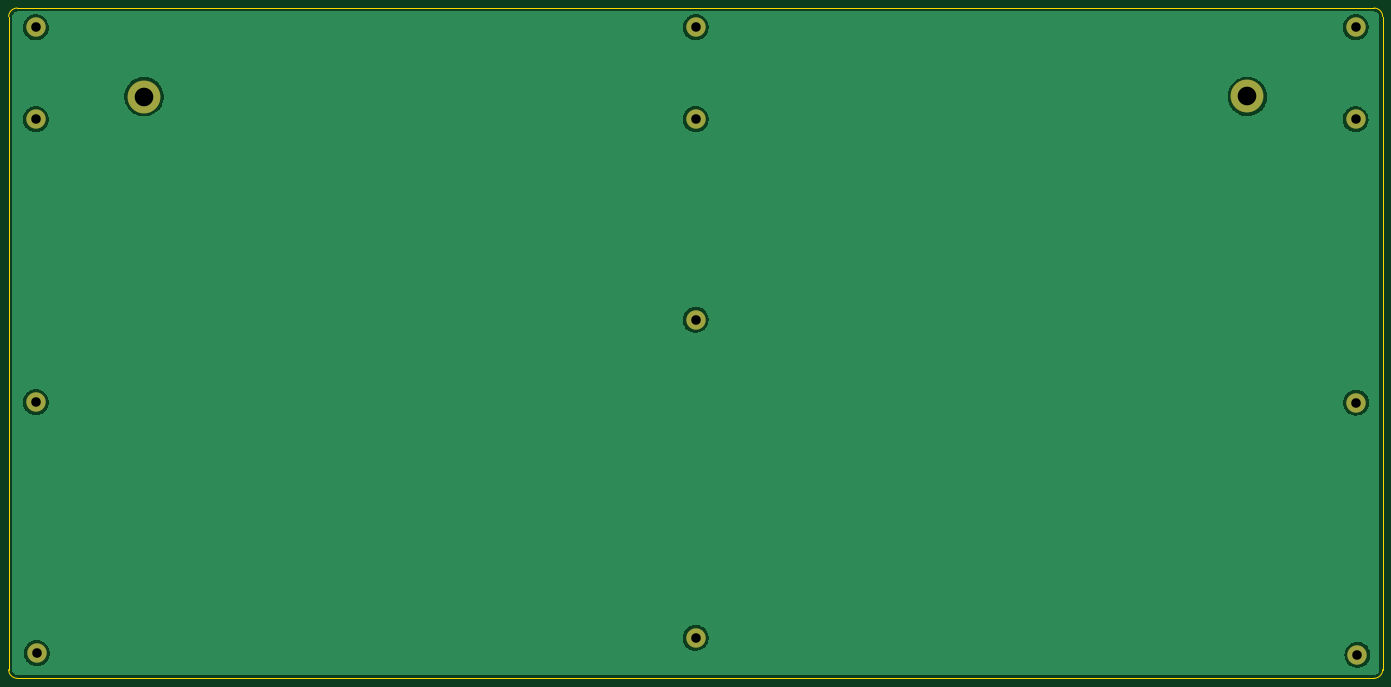
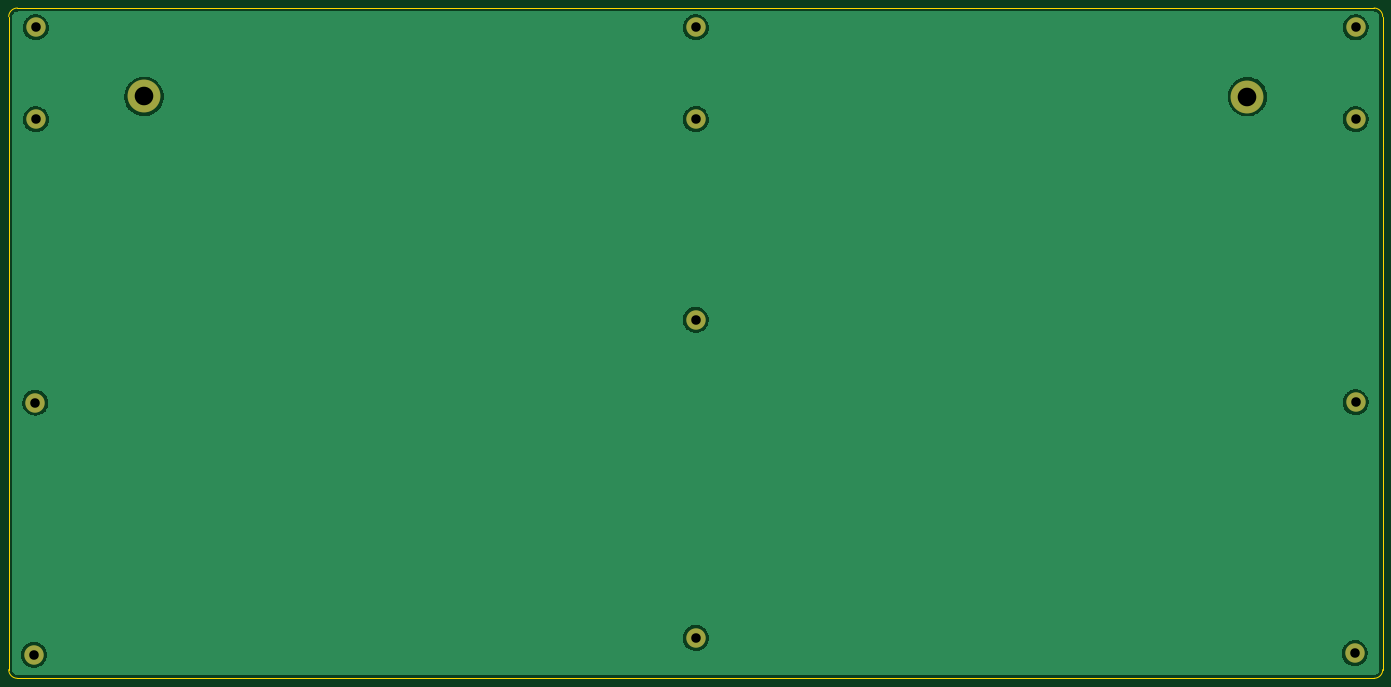
Circuit board: 11 layer files. Board 317.3 x 154.8 mm.
- bottom_copper: bottom-r1-B_Cu.gbl (59304 bytes)
- bottom_mask: bottom-r1-B_Mask.gbs (1543 bytes)
- paste: bottom-r1-B_Paste.gbp (548 bytes)
- bottom_silk: bottom-r1-B_Silkscreen.gbo (549 bytes)
- outline: bottom-r1-Edge_Cuts.gm1 (1347 bytes)
- top_copper: bottom-r1-F_Cu.gtl (59304 bytes)
- top_mask: bottom-r1-F_Mask.gts (1543 bytes)
- paste: bottom-r1-F_Paste.gtp (548 bytes)
- top_silk: bottom-r1-F_Silkscreen.gto (549 bytes)
- drill: bottom-r1-NPTH.drl (328 bytes)
- drill: bottom-r1-PTH.drl (679 bytes)

=== bottom_copper: bottom-r1-B_Cu.gbl (59304 bytes, source omitted) ===
=== bottom_mask: bottom-r1-B_Mask.gbs ===
G04 #@! TF.GenerationSoftware,KiCad,Pcbnew,6.0.11-2627ca5db0~126~ubuntu22.04.1*
G04 #@! TF.CreationDate,2023-03-02T17:54:08+00:00*
G04 #@! TF.ProjectId,bottom-r1,626f7474-6f6d-42d7-9231-2e6b69636164,rev?*
G04 #@! TF.SameCoordinates,Original*
G04 #@! TF.FileFunction,Soldermask,Bot*
G04 #@! TF.FilePolarity,Negative*
%FSLAX46Y46*%
G04 Gerber Fmt 4.6, Leading zero omitted, Abs format (unit mm)*
G04 Created by KiCad (PCBNEW 6.0.11-2627ca5db0~126~ubuntu22.04.1) date 2023-03-02 17:54:08*
%MOMM*%
%LPD*%
G01*
G04 APERTURE LIST*
%ADD10C,4.500000*%
%ADD11C,7.600000*%
G04 APERTURE END LIST*
D10*
G04 #@! TO.C,REF\u002A\u002A*
X140389914Y-94598500D03*
G04 #@! TD*
G04 #@! TO.C,REF\u002A\u002A*
X140383900Y-48273500D03*
G04 #@! TD*
G04 #@! TO.C,REF\u002A\u002A*
X-11991100Y-113648500D03*
G04 #@! TD*
G04 #@! TO.C,REF\u002A\u002A*
X292908900Y-113748500D03*
G04 #@! TD*
G04 #@! TO.C,REF\u002A\u002A*
X-11766100Y-171573500D03*
G04 #@! TD*
G04 #@! TO.C,REF\u002A\u002A*
X140383900Y-27073500D03*
G04 #@! TD*
G04 #@! TO.C,REF\u002A\u002A*
X293208900Y-171973500D03*
G04 #@! TD*
G04 #@! TO.C,REF\u002A\u002A*
X140383900Y-168073500D03*
G04 #@! TD*
G04 #@! TO.C,REF\u002A\u002A*
X-11991100Y-48298500D03*
G04 #@! TD*
G04 #@! TO.C,REF\u002A\u002A*
X292783900Y-27073500D03*
G04 #@! TD*
G04 #@! TO.C,REF\u002A\u002A*
X292758900Y-48298500D03*
G04 #@! TD*
G04 #@! TO.C,REF\u002A\u002A*
X-11991100Y-27098500D03*
G04 #@! TD*
D11*
G04 #@! TO.C,REF\u002A\u002A*
X13008900Y-43098500D03*
G04 #@! TD*
G04 #@! TO.C,REF\u002A\u002A*
X267783900Y-43073500D03*
G04 #@! TD*
M02*

=== paste: bottom-r1-B_Paste.gbp ===
G04 #@! TF.GenerationSoftware,KiCad,Pcbnew,6.0.11-2627ca5db0~126~ubuntu22.04.1*
G04 #@! TF.CreationDate,2023-03-02T17:54:08+00:00*
G04 #@! TF.ProjectId,bottom-r1,626f7474-6f6d-42d7-9231-2e6b69636164,rev?*
G04 #@! TF.SameCoordinates,Original*
G04 #@! TF.FileFunction,Paste,Bot*
G04 #@! TF.FilePolarity,Positive*
%FSLAX46Y46*%
G04 Gerber Fmt 4.6, Leading zero omitted, Abs format (unit mm)*
G04 Created by KiCad (PCBNEW 6.0.11-2627ca5db0~126~ubuntu22.04.1) date 2023-03-02 17:54:08*
%MOMM*%
%LPD*%
G01*
G04 APERTURE LIST*
G04 APERTURE END LIST*
M02*

=== bottom_silk: bottom-r1-B_Silkscreen.gbo ===
G04 #@! TF.GenerationSoftware,KiCad,Pcbnew,6.0.11-2627ca5db0~126~ubuntu22.04.1*
G04 #@! TF.CreationDate,2023-03-02T17:54:08+00:00*
G04 #@! TF.ProjectId,bottom-r1,626f7474-6f6d-42d7-9231-2e6b69636164,rev?*
G04 #@! TF.SameCoordinates,Original*
G04 #@! TF.FileFunction,Legend,Bot*
G04 #@! TF.FilePolarity,Positive*
%FSLAX46Y46*%
G04 Gerber Fmt 4.6, Leading zero omitted, Abs format (unit mm)*
G04 Created by KiCad (PCBNEW 6.0.11-2627ca5db0~126~ubuntu22.04.1) date 2023-03-02 17:54:08*
%MOMM*%
%LPD*%
G01*
G04 APERTURE LIST*
G04 APERTURE END LIST*
M02*

=== outline: bottom-r1-Edge_Cuts.gm1 ===
G04 #@! TF.GenerationSoftware,KiCad,Pcbnew,6.0.11-2627ca5db0~126~ubuntu22.04.1*
G04 #@! TF.CreationDate,2023-03-02T17:54:08+00:00*
G04 #@! TF.ProjectId,bottom-r1,626f7474-6f6d-42d7-9231-2e6b69636164,rev?*
G04 #@! TF.SameCoordinates,Original*
G04 #@! TF.FileFunction,Profile,NP*
%FSLAX46Y46*%
G04 Gerber Fmt 4.6, Leading zero omitted, Abs format (unit mm)*
G04 Created by KiCad (PCBNEW 6.0.11-2627ca5db0~126~ubuntu22.04.1) date 2023-03-02 17:54:08*
%MOMM*%
%LPD*%
G01*
G04 APERTURE LIST*
G04 #@! TA.AperFunction,Profile*
%ADD10C,0.200000*%
G04 #@! TD*
G04 APERTURE END LIST*
D10*
X-16246482Y-177420270D02*
X245165868Y-177420270D01*
X-18246482Y-85457600D02*
X-18246482Y-175420270D01*
X-18246482Y-54645300D02*
X-18246482Y-52645300D01*
X299028868Y-175420270D02*
X299028868Y-24645300D01*
X-18246482Y-175420270D02*
G75*
G03*
X-16246482Y-177420270I1999999J-1D01*
G01*
X-16246482Y-22645300D02*
X75838900Y-22645300D01*
X-16246482Y-22645300D02*
G75*
G03*
X-18246482Y-24645300I-1J-1999999D01*
G01*
X299028900Y-24645300D02*
G75*
G03*
X297028868Y-22645300I-2000000J0D01*
G01*
X-18246482Y-54645300D02*
X-18246482Y-85457600D01*
X297028868Y-177420268D02*
G75*
G03*
X299028868Y-175420270I32J1999968D01*
G01*
X245165868Y-177420270D02*
X297028868Y-177420270D01*
X75838900Y-22645300D02*
X297028868Y-22645300D01*
X-18246482Y-52645300D02*
X-18246482Y-24645300D01*
M02*

=== top_copper: bottom-r1-F_Cu.gtl (59304 bytes, source omitted) ===
=== top_mask: bottom-r1-F_Mask.gts ===
G04 #@! TF.GenerationSoftware,KiCad,Pcbnew,6.0.11-2627ca5db0~126~ubuntu22.04.1*
G04 #@! TF.CreationDate,2023-03-02T17:54:08+00:00*
G04 #@! TF.ProjectId,bottom-r1,626f7474-6f6d-42d7-9231-2e6b69636164,rev?*
G04 #@! TF.SameCoordinates,Original*
G04 #@! TF.FileFunction,Soldermask,Top*
G04 #@! TF.FilePolarity,Negative*
%FSLAX46Y46*%
G04 Gerber Fmt 4.6, Leading zero omitted, Abs format (unit mm)*
G04 Created by KiCad (PCBNEW 6.0.11-2627ca5db0~126~ubuntu22.04.1) date 2023-03-02 17:54:08*
%MOMM*%
%LPD*%
G01*
G04 APERTURE LIST*
%ADD10C,4.500000*%
%ADD11C,7.600000*%
G04 APERTURE END LIST*
D10*
G04 #@! TO.C,REF\u002A\u002A*
X140389914Y-94598500D03*
G04 #@! TD*
G04 #@! TO.C,REF\u002A\u002A*
X140383900Y-48273500D03*
G04 #@! TD*
G04 #@! TO.C,REF\u002A\u002A*
X-11991100Y-113648500D03*
G04 #@! TD*
G04 #@! TO.C,REF\u002A\u002A*
X292908900Y-113748500D03*
G04 #@! TD*
G04 #@! TO.C,REF\u002A\u002A*
X-11766100Y-171573500D03*
G04 #@! TD*
G04 #@! TO.C,REF\u002A\u002A*
X140383900Y-27073500D03*
G04 #@! TD*
G04 #@! TO.C,REF\u002A\u002A*
X293208900Y-171973500D03*
G04 #@! TD*
G04 #@! TO.C,REF\u002A\u002A*
X140383900Y-168073500D03*
G04 #@! TD*
G04 #@! TO.C,REF\u002A\u002A*
X-11991100Y-48298500D03*
G04 #@! TD*
G04 #@! TO.C,REF\u002A\u002A*
X292783900Y-27073500D03*
G04 #@! TD*
G04 #@! TO.C,REF\u002A\u002A*
X292758900Y-48298500D03*
G04 #@! TD*
G04 #@! TO.C,REF\u002A\u002A*
X-11991100Y-27098500D03*
G04 #@! TD*
D11*
G04 #@! TO.C,REF\u002A\u002A*
X13008900Y-43098500D03*
G04 #@! TD*
G04 #@! TO.C,REF\u002A\u002A*
X267783900Y-43073500D03*
G04 #@! TD*
M02*

=== paste: bottom-r1-F_Paste.gtp ===
G04 #@! TF.GenerationSoftware,KiCad,Pcbnew,6.0.11-2627ca5db0~126~ubuntu22.04.1*
G04 #@! TF.CreationDate,2023-03-02T17:54:08+00:00*
G04 #@! TF.ProjectId,bottom-r1,626f7474-6f6d-42d7-9231-2e6b69636164,rev?*
G04 #@! TF.SameCoordinates,Original*
G04 #@! TF.FileFunction,Paste,Top*
G04 #@! TF.FilePolarity,Positive*
%FSLAX46Y46*%
G04 Gerber Fmt 4.6, Leading zero omitted, Abs format (unit mm)*
G04 Created by KiCad (PCBNEW 6.0.11-2627ca5db0~126~ubuntu22.04.1) date 2023-03-02 17:54:08*
%MOMM*%
%LPD*%
G01*
G04 APERTURE LIST*
G04 APERTURE END LIST*
M02*

=== top_silk: bottom-r1-F_Silkscreen.gto ===
G04 #@! TF.GenerationSoftware,KiCad,Pcbnew,6.0.11-2627ca5db0~126~ubuntu22.04.1*
G04 #@! TF.CreationDate,2023-03-02T17:54:08+00:00*
G04 #@! TF.ProjectId,bottom-r1,626f7474-6f6d-42d7-9231-2e6b69636164,rev?*
G04 #@! TF.SameCoordinates,Original*
G04 #@! TF.FileFunction,Legend,Top*
G04 #@! TF.FilePolarity,Positive*
%FSLAX46Y46*%
G04 Gerber Fmt 4.6, Leading zero omitted, Abs format (unit mm)*
G04 Created by KiCad (PCBNEW 6.0.11-2627ca5db0~126~ubuntu22.04.1) date 2023-03-02 17:54:08*
%MOMM*%
%LPD*%
G01*
G04 APERTURE LIST*
G04 APERTURE END LIST*
M02*

=== drill: bottom-r1-NPTH.drl ===
M48
; DRILL file {KiCad 6.0.11-2627ca5db0~126~ubuntu22.04.1} date qui 02 mar 2023 17:54:17
; FORMAT={-:-/ absolute / inch / decimal}
; #@! TF.CreationDate,2023-03-02T17:54:17+00:00
; #@! TF.GenerationSoftware,Kicad,Pcbnew,6.0.11-2627ca5db0~126~ubuntu22.04.1
; #@! TF.FileFunction,NonPlated,1,2,NPTH
FMAT,2
INCH
%
G90
G05
T0
M30

=== drill: bottom-r1-PTH.drl ===
M48
; DRILL file {KiCad 6.0.11-2627ca5db0~126~ubuntu22.04.1} date qui 02 mar 2023 17:54:17
; FORMAT={-:-/ absolute / inch / decimal}
; #@! TF.CreationDate,2023-03-02T17:54:17+00:00
; #@! TF.GenerationSoftware,Kicad,Pcbnew,6.0.11-2627ca5db0~126~ubuntu22.04.1
; #@! TF.FileFunction,Plated,1,2,PTH
FMAT,2
INCH
; #@! TA.AperFunction,Plated,PTH,ComponentDrill
T1C0.0866
; #@! TA.AperFunction,Plated,PTH,ComponentDrill
T2C0.1693
%
G90
G05
T1
X-0.4721Y-1.0669
X-0.4721Y-1.9015
X-0.4721Y-4.4744
X-0.4632Y-6.7549
X5.5269Y-1.0659
X5.5269Y-1.9005
X5.5269Y-6.6171
X5.5272Y-3.7244
X11.5259Y-1.9015
X11.5269Y-1.0659
X11.5318Y-4.4783
X11.5437Y-6.7706
T2
X0.5122Y-1.6968
X10.5427Y-1.6958
T0
M30

